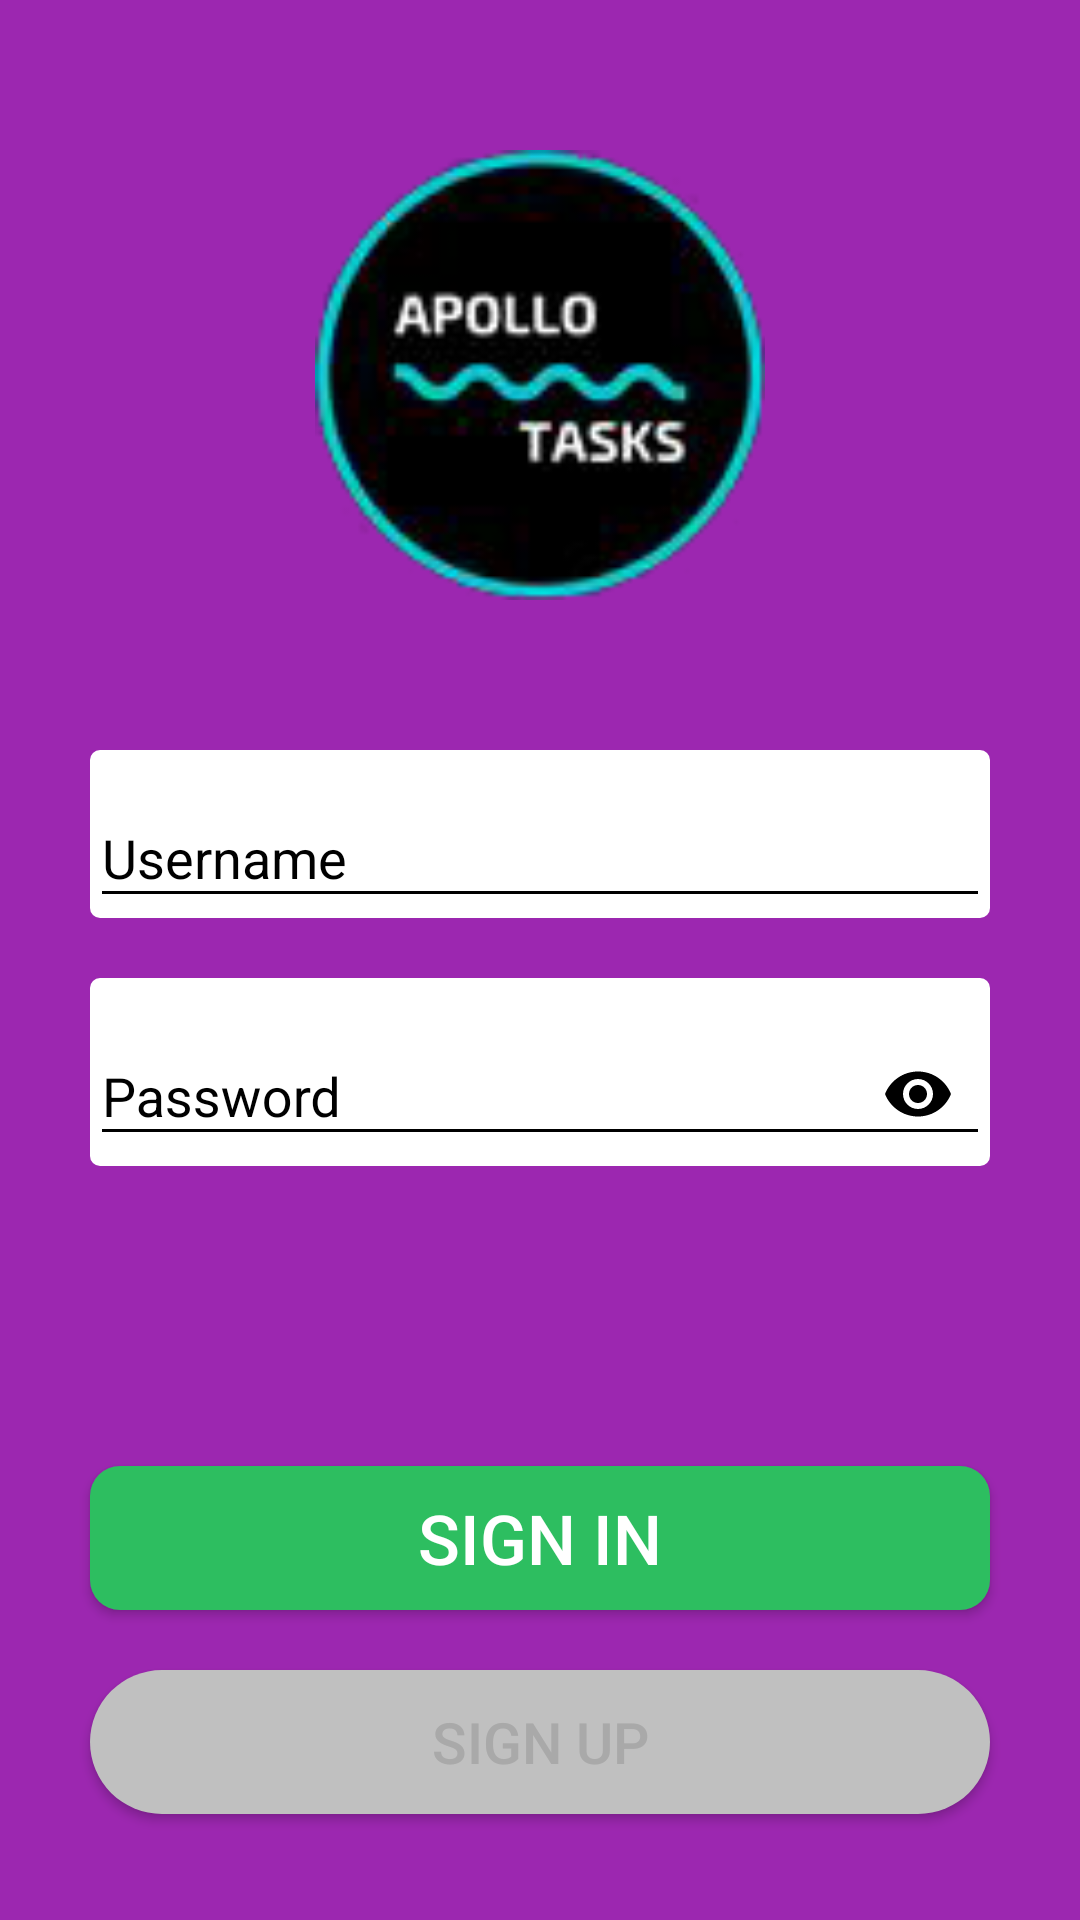

Write the Android layout XML for this screen, with the resource values it uses.
<!-- AndroidManifest.xml: application theme AppTheme -->
<!-- res/layout/activity_start_screen.xml -->
<?xml version="1.0" encoding="utf-8"?>
<LinearLayout xmlns:android="http://schemas.android.com/apk/res/android"
    xmlns:app="http://schemas.android.com/apk/res-auto"
    android:orientation="vertical"
    android:layout_width="match_parent"
    android:layout_height="match_parent"
    android:background="#9C27B0">

    <ImageView
        android:layout_width="150dp"
        android:layout_height="150dp"
        android:background="@drawable/logo"
        android:layout_gravity="center_horizontal"
        android:layout_marginTop="50dp"/>

    <android.support.design.widget.TextInputLayout
        android:id="@+id/name"
        android:layout_width="match_parent"
        android:layout_height="wrap_content"
        android:layout_marginLeft="30dp"
        android:layout_marginRight="30dp"
        android:hint="Username"
        android:textColorHighlight="#000000"
        android:layout_marginTop="50dp"
        android:textColorHint="#000000"
        android:background="@drawable/edittext_style"
        app:hintTextAppearance="@style/GreenTextInputLayout">

        <android.support.design.widget.TextInputEditText
            android:id="@+id/etUsername"
            android:layout_width="match_parent"
            android:layout_height="wrap_content"
            android:textColor="#000000"
            android:textColorHighlight="#000000"
            android:textCursorDrawable="@null"
            android:textColorHint="#000000"
            app:backgroundTint="#000000"/>

    </android.support.design.widget.TextInputLayout>

    <android.support.design.widget.TextInputLayout
        android:id="@+id/password"
        android:layout_width="match_parent"
        android:layout_height="wrap_content"
        android:layout_marginLeft="30dp"
        android:layout_marginRight="30dp"
        android:textColorHighlight="#000000"
        android:layout_marginTop="20dp"
        app:passwordToggleEnabled="true"
        app:passwordToggleTint="#000000"
        android:textAlignment="center"
        android:hint="Password"
        android:textColorHint="#000000"
        android:background="@drawable/edittext_style"
        app:hintTextAppearance="@style/GreenTextInputLayout">

        <android.support.design.widget.TextInputEditText
            android:id="@+id/etPassword"
            android:layout_width="match_parent"
            android:layout_height="wrap_content"
            android:inputType="textPassword"
            android:textCursorDrawable="@null"
            android:textColorHighlight="#000000"
            android:textColorHint="#000000"
            android:textColor="#000000"
            app:backgroundTint="#000000"/>

    </android.support.design.widget.TextInputLayout>


    <Button
        android:id="@+id/login_button"
        android:layout_width="match_parent"
        android:layout_height="wrap_content"
        android:layout_marginRight="30dp"
        android:layout_marginLeft="30dp"
        android:layout_marginTop="100dp"
        android:text="Sign In"
        android:textSize="23dp"
        android:textColor="#ffffff"
        android:background="@drawable/login_button_design"/>

    <Button
        android:id="@+id/signup_button"
        android:layout_width="match_parent"
        android:layout_height="wrap_content"
        android:layout_marginRight="30dp"
        android:layout_marginLeft="30dp"
        android:layout_marginTop="20dp"
        android:text="Sign Up"
        android:textSize="19dp"
        android:textColor="#A9A9A9"
        android:background="@drawable/button_design"/>

</LinearLayout>
<!-- resources referenced by this layout -->
<resources>
  <!-- drawable button_design (drawable) -->
  <?xml version="1.0" encoding="utf-8"?>
  <shape xmlns:android="http://schemas.android.com/apk/res/android">
      <solid android:color="#C0C0C0"/>
      <corners android:radius="40dp"/>
  </shape>
  <!-- drawable edittext_style (drawable) -->
  <?xml version="1.0" encoding="utf-8"?>
  <shape xmlns:android="http://schemas.android.com/apk/res/android"
      android:shape="rectangle" android:padding="10dp">
      <solid android:color="#FFFFFF"/>
      <corners
          android:topRightRadius="10px"
          android:topLeftRadius="10px"
          android:bottomLeftRadius="10px"
          android:bottomRightRadius="10px"/>
  </shape>
  <!-- drawable login_button_design (drawable) -->
  <?xml version="1.0" encoding="utf-8"?>
  <shape xmlns:android="http://schemas.android.com/apk/res/android">
      <solid android:color="#2DBE60"/>
      <corners
          android:topRightRadius="30px"
          android:topLeftRadius="30px"
          android:bottomLeftRadius="30px"
          android:bottomRightRadius="30px"/>
  </shape>
  <!-- drawable logo: png bitmap (drawable, 30351 bytes) -->
  <style name="GreenTextInputLayout" parent="@android:style/TextAppearance">
          <item name="android:textColor">#FFFFFF</item>
      </style>
  <style name="AppTheme" parent="Theme.AppCompat.Light.DarkActionBar">
          
          <item name="colorPrimary">@color/colorPrimary</item>
          <item name="colorPrimaryDark">@color/colorPrimaryDark</item>
          <item name="colorAccent">@color/colorAccent</item>
      </style>
  <!-- not gathered from this repository: default colours our renderer supplied (Android Studio template values) -->
  <color name="colorPrimary">#FF6200EE</color>
  <color name="colorPrimaryDark">#FF3700B3</color>
  <color name="colorAccent">#FF03DAC5</color>
</resources>
